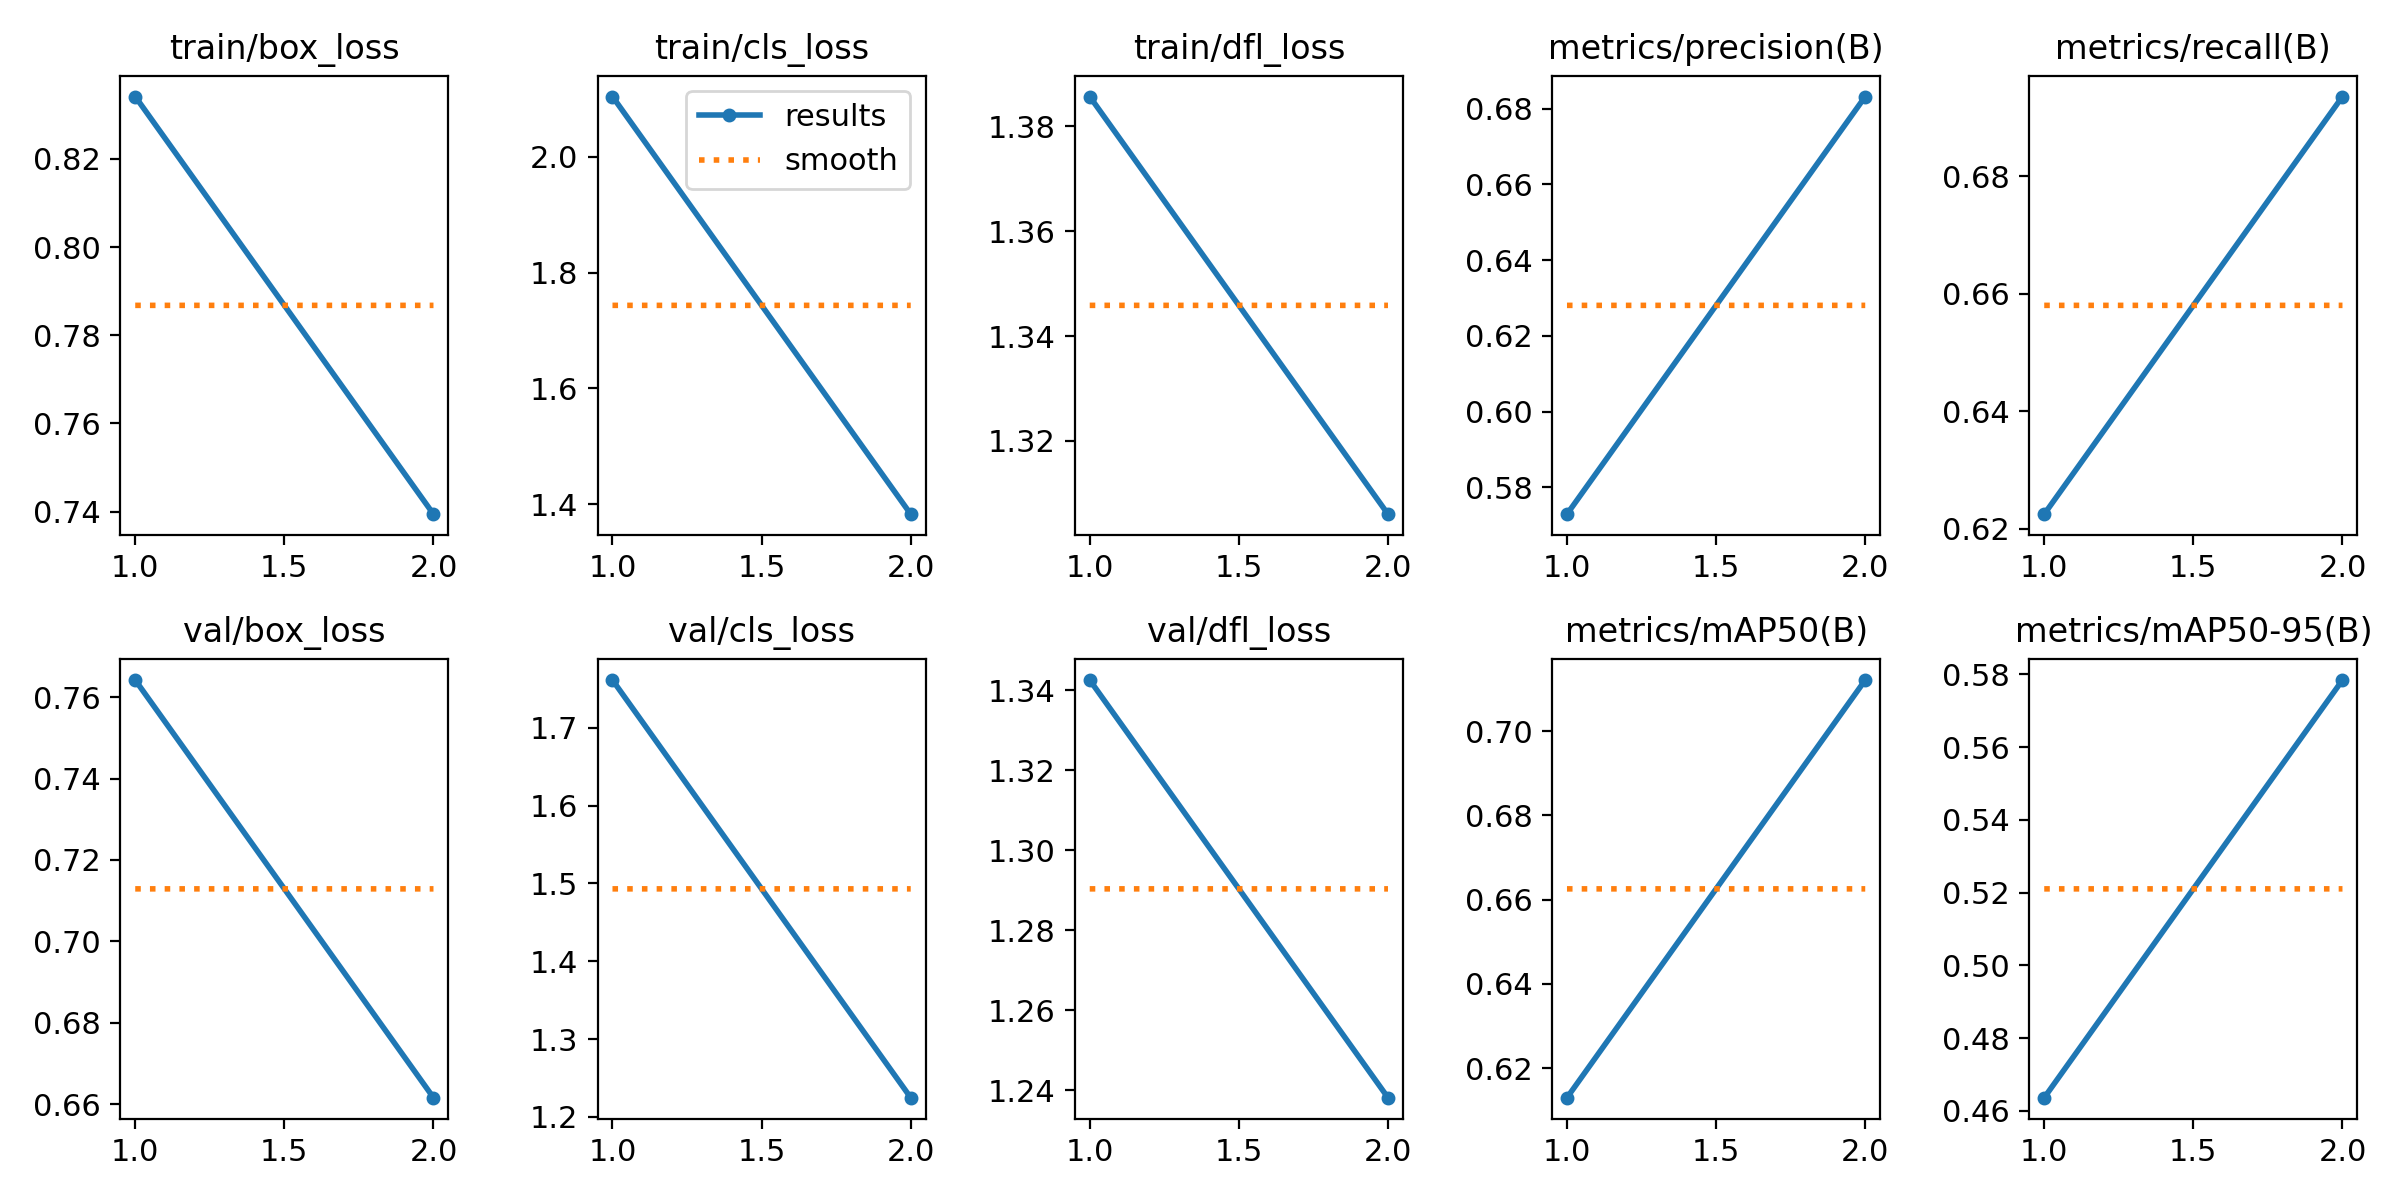

The table this chart was drawn from, first rows:
epoch, train/box_loss, train/cls_loss, train/dfl_loss, metrics/precision(B), metrics/recall(B), metrics/mAP50(B), metrics/mAP50-95(B), val/box_loss, val/cls_loss, val/dfl_loss, lr/pg0, lr/pg1, lr/pg2
1, 0.8341, 2.104, 1.386, 0.5729, 0.6224, 0.613, 0.4636, 0.7642, 1.762, 1.343, 0.0003027, 0.0003027, 0.0003027
2, 0.7394, 1.383, 1.306, 0.6832, 0.6935, 0.7121, 0.5784, 0.6616, 1.225, 1.238, 0.0003059, 0.0003059, 0.0003059
